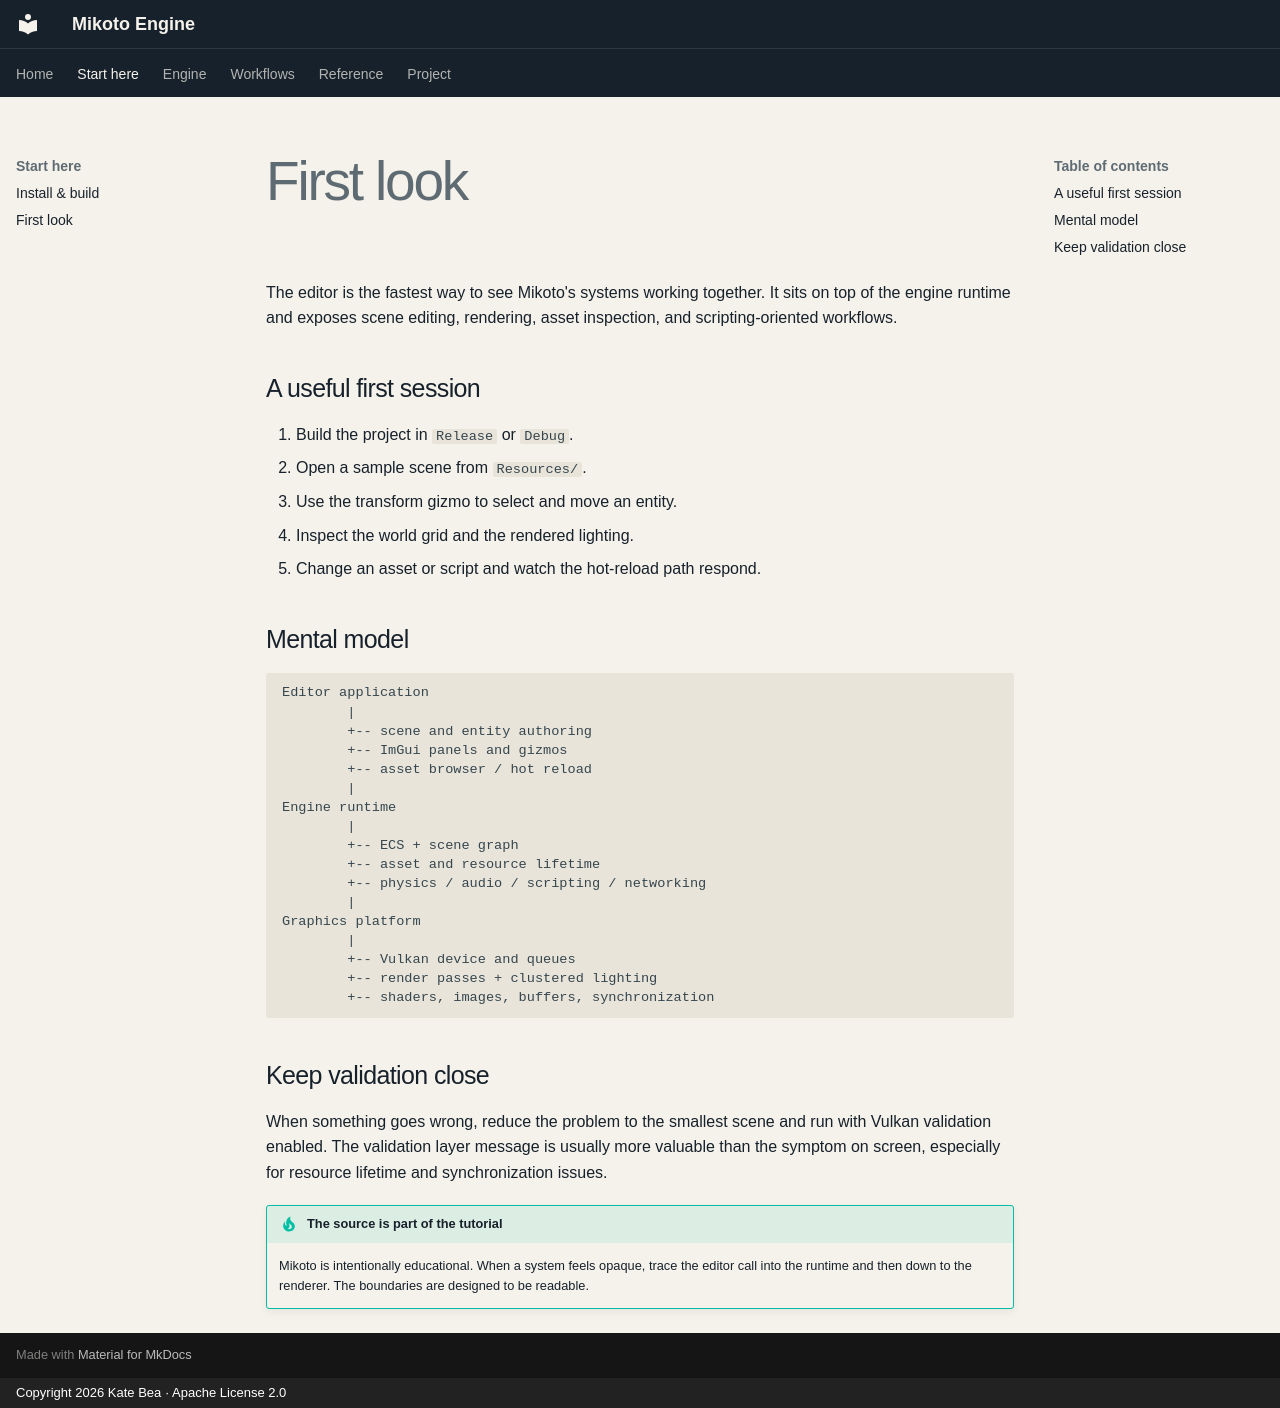

repository: kateBea/Mikoto-Website · page: getting-started/first-look/index.html · generator: mkdocs · copyright: Copyright 2026 Kate Bea · Apache License 2.0

# First look

The editor is the fastest way to see Mikoto's systems working together. It sits on top of the engine runtime and exposes scene editing, rendering, asset inspection, and scripting-oriented workflows.

## A useful first session

1. Build the project in `Release` or `Debug`.
2. Open a sample scene from `Resources/`.
3. Use the transform gizmo to select and move an entity.
4. Inspect the world grid and the rendered lighting.
5. Change an asset or script and watch the hot-reload path respond.

## Mental model

```text
Editor application
        |
        +-- scene and entity authoring
        +-- ImGui panels and gizmos
        +-- asset browser / hot reload
        |
Engine runtime
        |
        +-- ECS + scene graph
        +-- asset and resource lifetime
        +-- physics / audio / scripting / networking
        |
Graphics platform
        |
        +-- Vulkan device and queues
        +-- render passes + clustered lighting
        +-- shaders, images, buffers, synchronization
```

## Keep validation close

When something goes wrong, reduce the problem to the smallest scene and run with Vulkan validation enabled. The validation layer message is usually more valuable than the symptom on screen, especially for resource lifetime and synchronization issues.

!!! tip "The source is part of the tutorial"
    Mikoto is intentionally educational. When a system feels opaque, trace the editor call into the runtime and then down to the renderer. The boundaries are designed to be readable.
